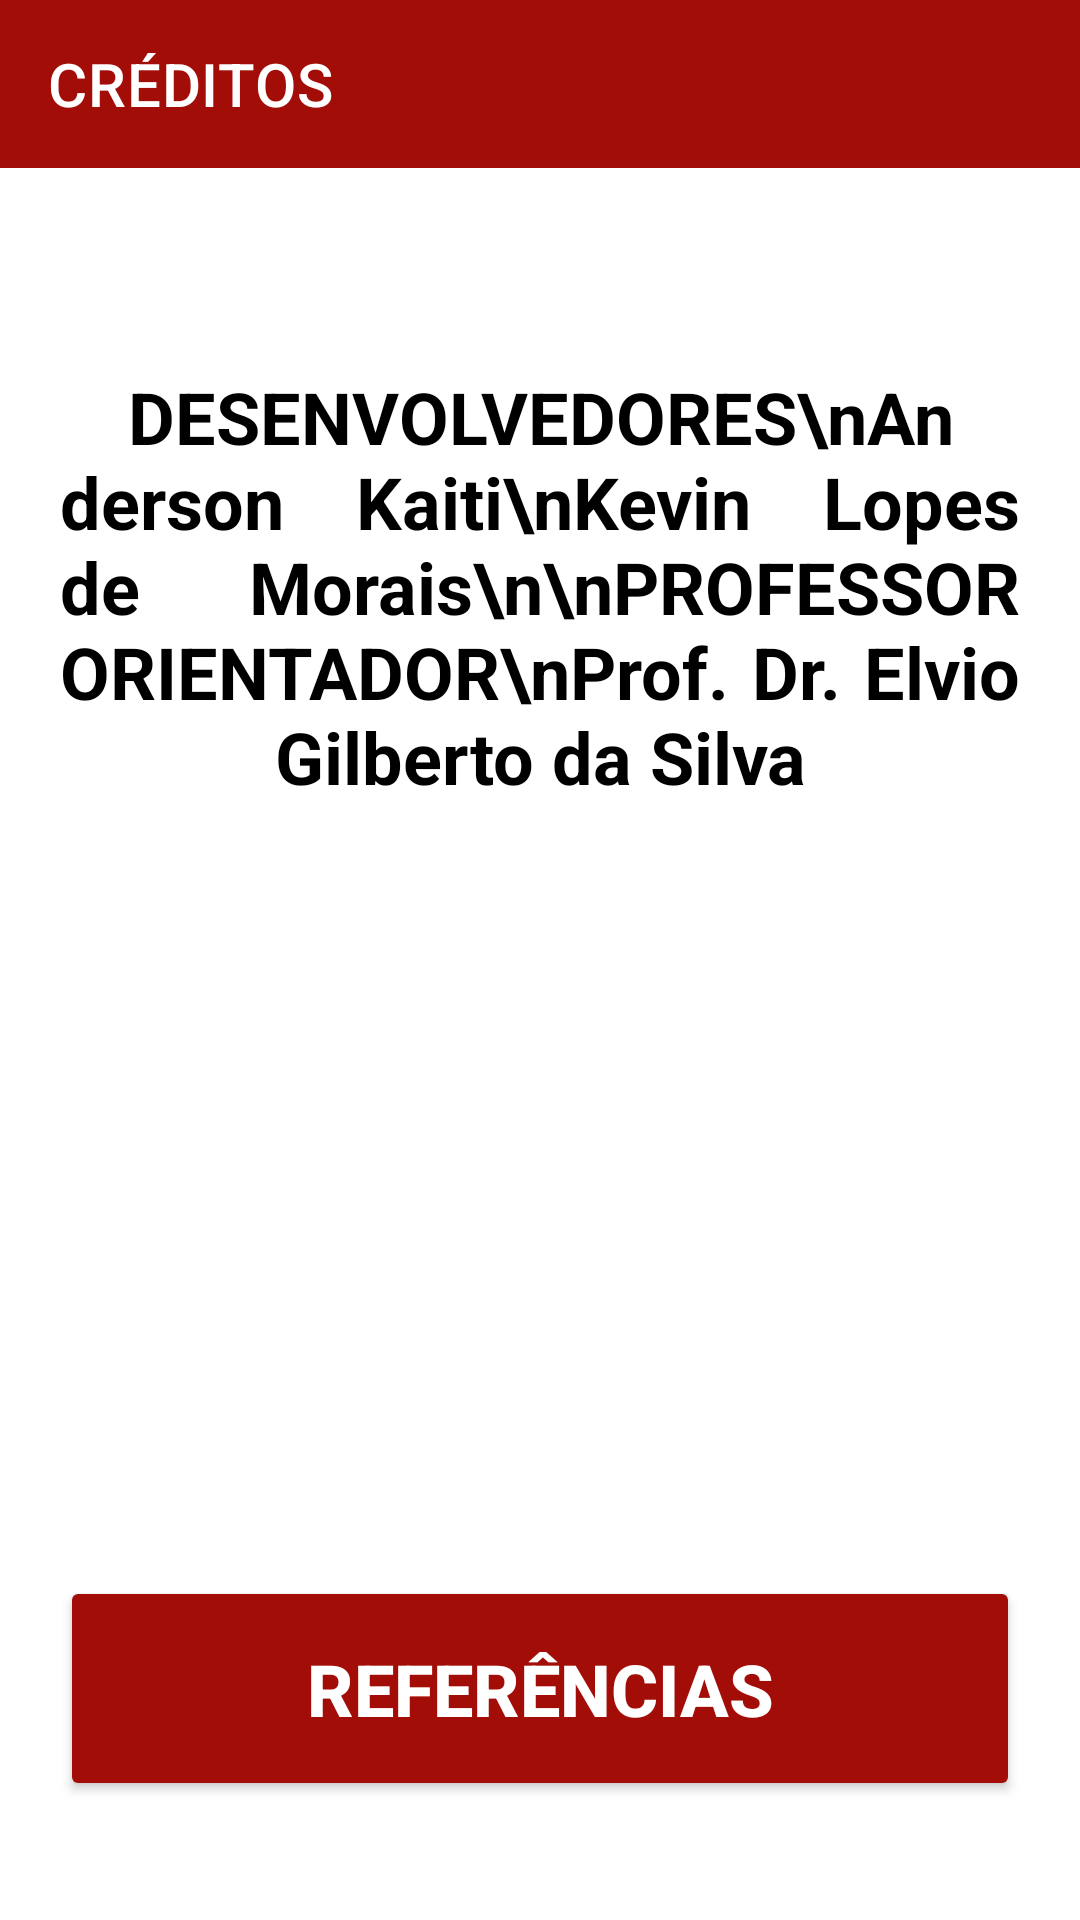

Android layout source for this screen:
<!-- AndroidManifest.xml: application theme Theme.LabTour -->
<!-- res/layout/activity_creditos.xml -->
<?xml version="1.0" encoding="utf-8"?>
<androidx.constraintlayout.widget.ConstraintLayout xmlns:android="http://schemas.android.com/apk/res/android"
    xmlns:app="http://schemas.android.com/apk/res-auto"
    xmlns:tools="http://schemas.android.com/tools"
    android:layout_width="match_parent"
    android:layout_height="match_parent"
    android:background="@color/white"
    tools:context=".Creditos">

    <androidx.appcompat.widget.Toolbar
        android:id="@+id/toolbarCreditos"
        android:layout_width="match_parent"
        android:layout_height="wrap_content"
        android:background="@color/dark_red"
        android:minHeight="?attr/actionBarSize"
        android:theme="?attr/actionBarTheme"
        app:title="CRÉDITOS"
        app:layout_constraintEnd_toEndOf="parent"
        app:layout_constraintStart_toStartOf="parent"
        app:layout_constraintTop_toTopOf="parent" />

    <TextView
        android:id="@+id/creditos"
        android:layout_width="match_parent"
        android:layout_height="200dp"
        android:layout_marginHorizontal="20dp"
        android:layout_weight="1"
        android:gravity="center"
        android:justificationMode="inter_word"
        android:text="DESENVOLVEDORES\nAnderson Kaiti\nKevin Lopes de Morais\n\nPROFESSOR ORIENTADOR\nProf. Dr. Elvio Gilberto da Silva"
        android:textColor="@color/black"
        android:textSize="24sp"
        android:textStyle="bold"
        app:layout_constraintBottom_toTopOf="@+id/imageLogoUNISAGRADO"
        app:layout_constraintEnd_toEndOf="parent"
        app:layout_constraintStart_toStartOf="parent"
        app:layout_constraintTop_toBottomOf="@+id/toolbarCreditos" />

    <ImageView
        android:id="@+id/imageLogoUNISAGRADO"
        android:layout_width="match_parent"
        android:layout_height="150dp"
        android:layout_marginHorizontal="20dp"
        app:layout_constraintBottom_toTopOf="@+id/btnReferencias"
        app:layout_constraintEnd_toEndOf="parent"
        app:layout_constraintStart_toStartOf="parent"
        app:layout_constraintTop_toBottomOf="@+id/creditos"
        app:srcCompat="@drawable/logo_unisagrado" />

    <Button
        android:id="@+id/btnReferencias"
        android:layout_width="match_parent"
        android:layout_height="75dp"
        android:layout_marginHorizontal="20dp"
        android:backgroundTint="@color/dark_red"
        android:text="Referências"
        android:textColor="@color/white"
        android:textSize="24sp"
        android:textStyle="bold"
        app:cornerRadius="50dp"
        app:layout_constraintBottom_toBottomOf="parent"
        app:layout_constraintEnd_toEndOf="parent"
        app:layout_constraintStart_toStartOf="parent"
        app:layout_constraintTop_toBottomOf="@id/imageLogoUNISAGRADO" />
</androidx.constraintlayout.widget.ConstraintLayout>
<!-- resources referenced by this layout -->
<resources>
  <color name="black">#FF000000</color>
  <color name="dark_red">#A30D08</color>
  <color name="white">#FFFFFFFF</color>
  <style name="Theme.LabTour" parent="Theme.MaterialComponents.DayNight.DarkActionBar">
          
          <item name="colorPrimary">@color/purple_500</item>
          <item name="colorPrimaryVariant">@color/purple_700</item>
          <item name="colorOnPrimary">@color/white</item>
          
          <item name="colorSecondary">@color/teal_200</item>
          <item name="colorSecondaryVariant">@color/teal_700</item>
          <item name="colorOnSecondary">@color/black</item>
          
          <item name="android:statusBarColor">@color/dark_red</item> 
          
          <item name="windowNoTitle">true</item>
      </style>
  <color name="purple_500">#FF6200EE</color>
  <color name="purple_700">#FF3700B3</color>
  <color name="teal_200">#FF03DAC5</color>
  <color name="teal_700">#FF018786</color>
</resources>
